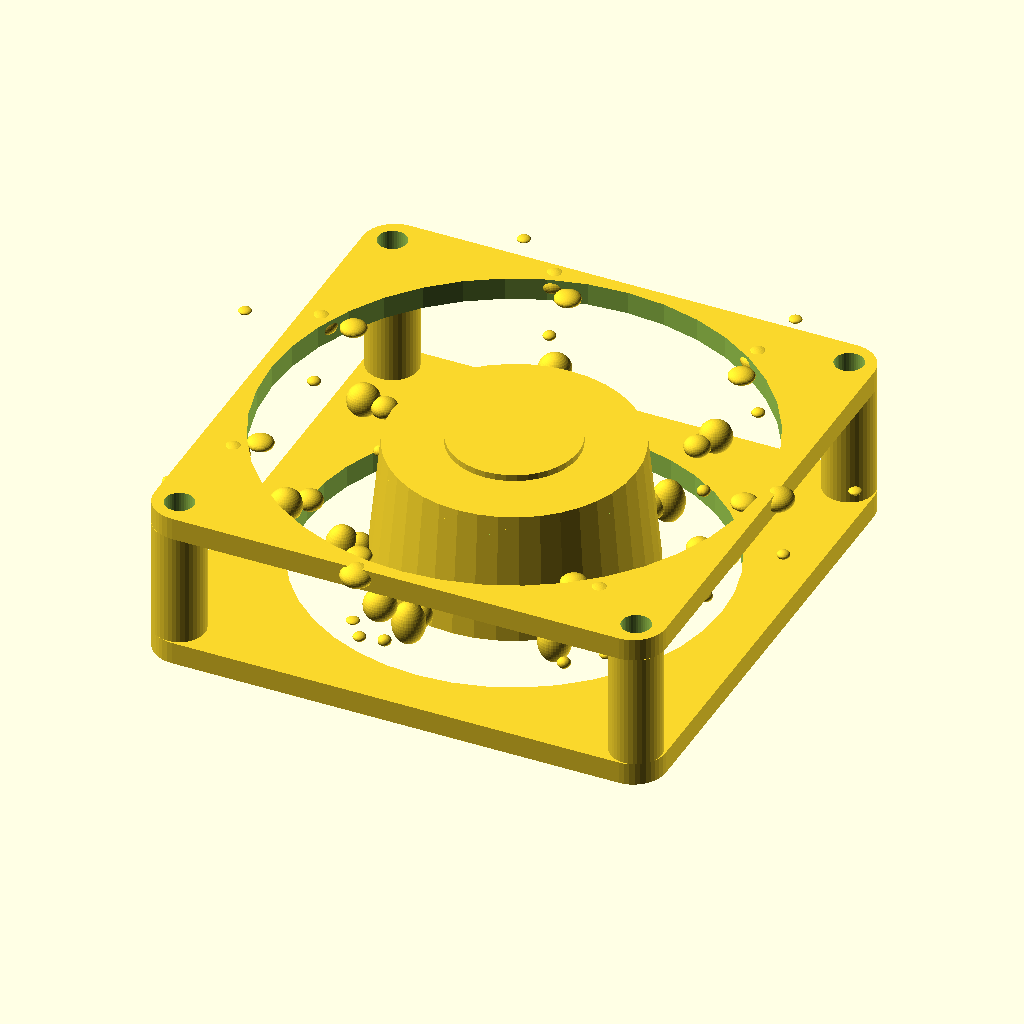
Cell 1 — every parameter at its default value.
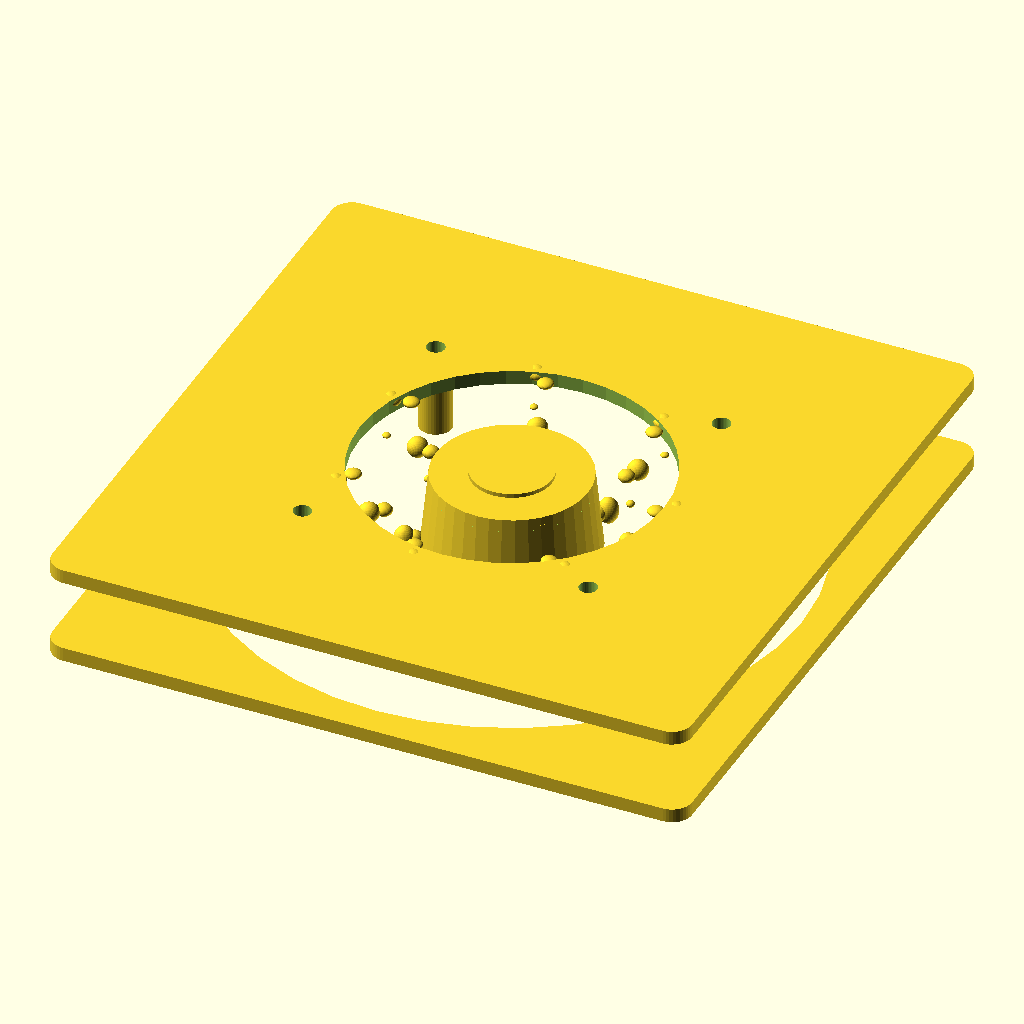
Cell 2 — fan_outer_size set to 160, the other parameters unchanged.
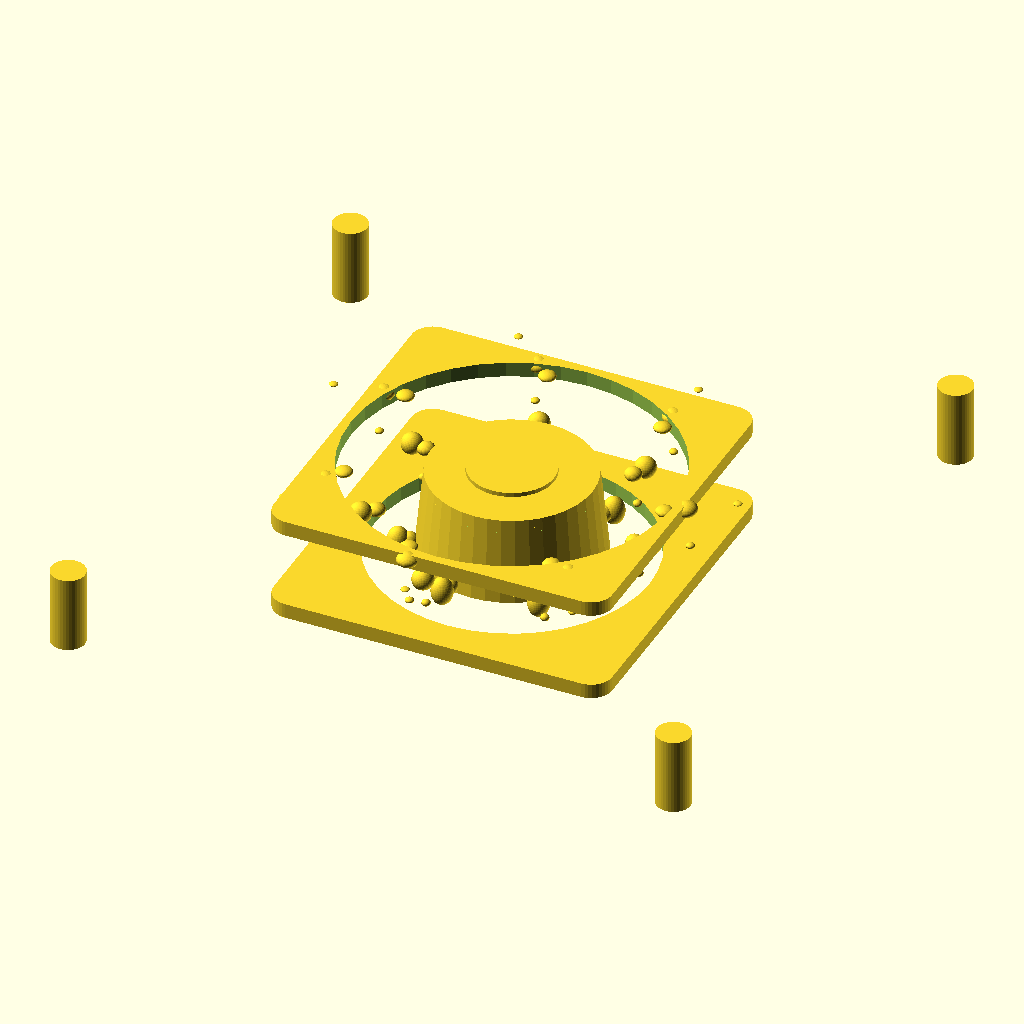
Cell 3: the same model with mounting_hole_spacing = 143.
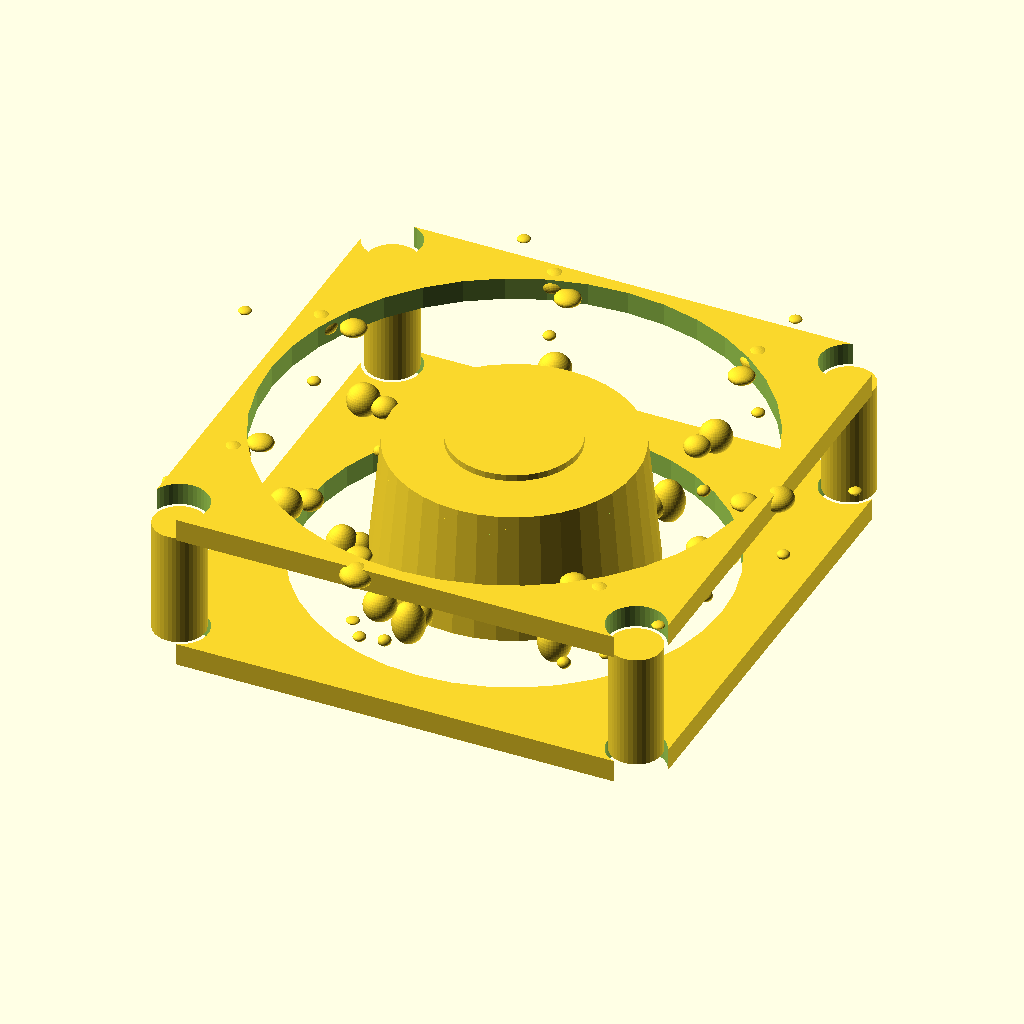
Cell 4 — mounting_hole_dia set to 9, the other parameters unchanged.
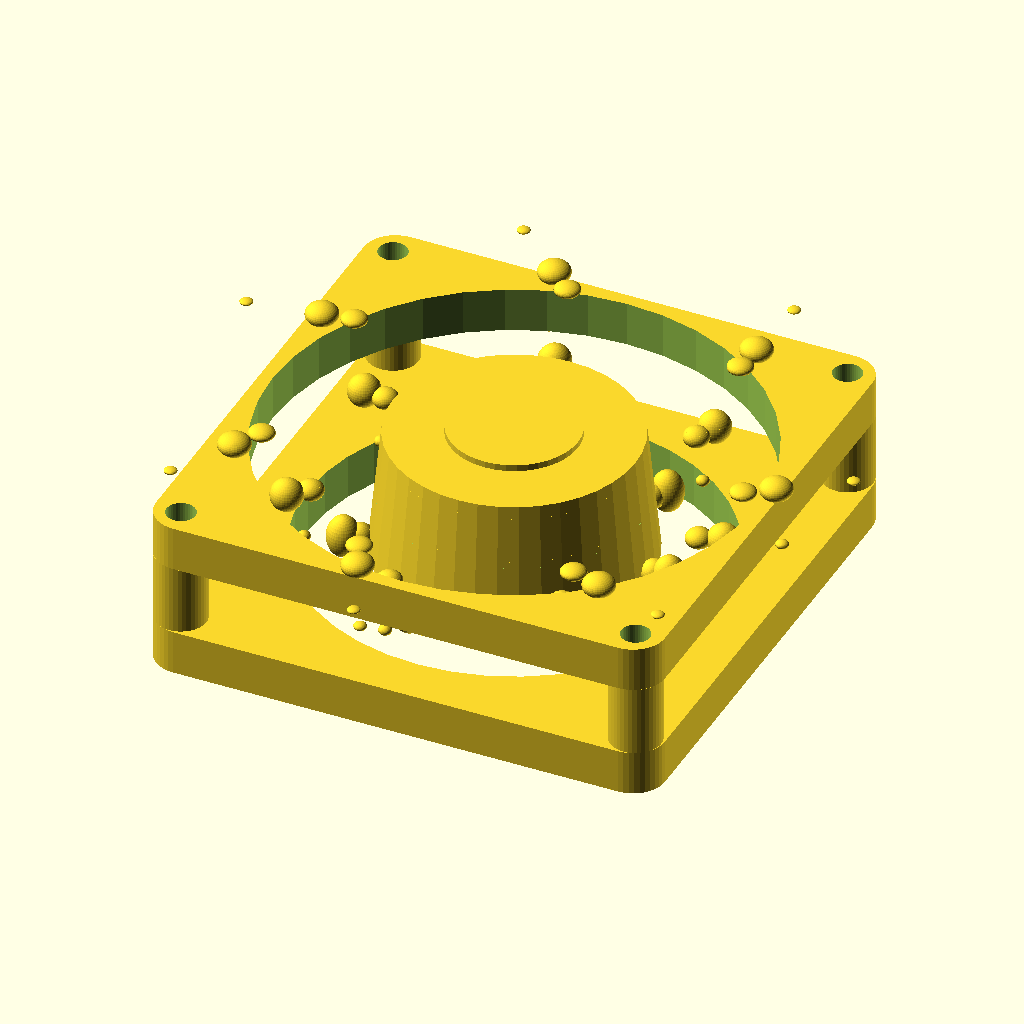
Cell 5: frame_thickness = 7 (everything else at default).
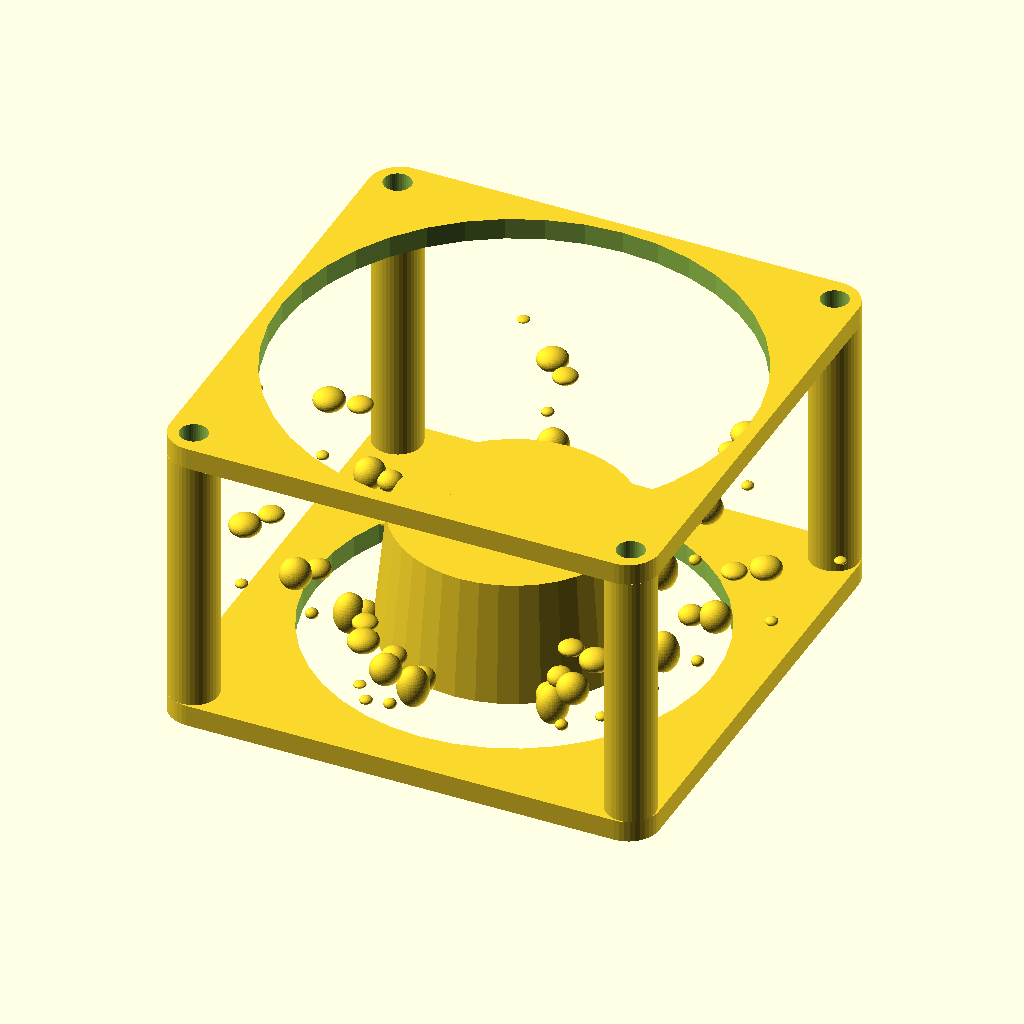
Cell 6: the same model with total_depth = 50.
The same orthographic view direction (rotation 55°, 0°, 25°; colour scheme Cornfield) for every cell, with the view re-fitted per cell, so scale and position can differ between cells.
OpenSCAD source file projects/p3d-bench/demo/runs/image2cad_articraft_pc_fan_128372_image_openscad_qwen-reason/generated.scad:
// Parametric Computer Cooling Fan
// Based on visual analysis of the provided image
// Features: Square frame, circular shroud, 7 twisted blades, corner mounting pillars

// ==========================================
// Parameters
// ==========================================

// Global Resolution
$fn = 40; // Higher for smoother curves, lower for faster rendering

// Dimensions (mm)
fan_outer_size = 80;          // Overall width/height of the square frame
mounting_hole_spacing = 71.5; // Standard spacing for 80mm fans
mounting_hole_dia = 4.5;      // Diameter for M4 screws
frame_thickness = 3.5;        // Thickness of the top and bottom frames
total_depth = 25;             // Total height of the fan
corner_radius = 5;            // Rounding of the square frame corners

// Hub and Motor
hub_diameter = 42;
hub_height = 20;
hub_top_diameter = 38;        // Slight taper on top of hub

// Blades
blade_count = 7;
blade_root_radius = 22;       // Radius where blade starts (hub surface)
blade_tip_radius = 36;        // Radius where blade ends (shroud inner)
blade_twist_angle = 35;       // Total twist of the blade from root to tip
blade_thickness_root = 4;     // Thickness at the hub
blade_thickness_tip = 2;      // Thickness at the tip

// ==========================================
// Main Assembly
// ==========================================

fan_assembly();

module fan_assembly() {
    // 1. Bottom Frame (Base)
    // Acts as the mounting base and air intake support
    translate([0, 0, 0])
    difference() {
        // Solid base plate with rounded corners
        rounded_square_plate(fan_outer_size, frame_thickness, corner_radius);
        
        // Large central hole for air intake
        translate([0, 0, -1])
        cylinder(h = frame_thickness + 2, d = fan_outer_size - 15);
        
        // Mounting holes
        mounting_holes();
    }

    // 2. Corner Pillars (Standoffs)
    // Connects bottom frame to top frame, provides structural integrity
    corner_pillars();

    // 3. Central Hub and Blades
    // The rotating part (modeled as static here)
    translate([0, 0, frame_thickness]) // Sit on top of bottom frame
    fan_rotor();

    // 4. Top Frame (Guard/Shroud)
    // Protects the blades and directs airflow
    translate([0, 0, total_depth - frame_thickness])
    difference() {
        // Top plate with rounded corners
        rounded_square_plate(fan_outer_size, frame_thickness, corner_radius);
        
        // Circular cutout for the blades (Shroud)
        // The image shows a circular opening inside the square frame
        translate([0, 0, -1])
        cylinder(h = frame_thickness + 2, d = blade_tip_radius * 2 + 4);
        
        // Mounting holes (aligned with bottom)
        mounting_holes();
    }
}

// ==========================================
// Component Modules
// ==========================================

// Creates a square plate with rounded corners
module rounded_square_plate(size, height, r) {
    hull() {
        offset = size / 2 - r;
        for (x = [-1, 1], y = [-1, 1]) {
            translate([x * offset, y * offset, 0])
            cylinder(h = height, r = r);
        }
    }
}

// Creates the 4 mounting holes at the corners
module mounting_holes() {
    offset = mounting_hole_spacing / 2;
    for (x = [-1, 1], y = [-1, 1]) {
        translate([x * offset, y * offset, 0])
        cylinder(h = 100, d = mounting_hole_dia, center = true);
    }
}

// Creates the 4 vertical pillars at the mounting hole locations
module corner_pillars() {
    offset = mounting_hole_spacing / 2;
    pillar_outer_dia = 8;
    // Pillar height is the distance between top and bottom frames
    pillar_height = total_depth - 2 * frame_thickness;
    
    for (x = [-1, 1], y = [-1, 1]) {
        translate([x * offset, y * offset, frame_thickness])
        difference() {
            // Outer pillar
            cylinder(h = pillar_height, d = pillar_outer_dia);
            // Inner hole (optional, for weight reduction or wire routing)
            // translate([0, 0, -1]) cylinder(h = pillar_height + 2, d = mounting_hole_dia);
        }
    }
}

// The central rotating assembly (Hub + Blades)
module fan_rotor() {
    // Central Motor Hub
    // Tapered cylinder
    cylinder(h = hub_height, d1 = hub_diameter, d2 = hub_top_diameter);
    
    // Small detail on top of hub
    translate([0, 0, hub_height])
    cylinder(h = 1, d = 20);

    // Blades
    for (i = [0 : blade_count - 1]) {
        rotate([0, 0, i * 360 / blade_count])
        fan_blade();
    }
}

// Single Fan Blade
// Uses hull() to create a twisted, tapered airfoil shape
module fan_blade() {
    // We define three cross-sections (Root, Mid, Tip) and hull them together.
    // This creates a smooth, curved, twisted surface.
    
    // 1. Root Profile (at the hub)
    // Positioned at root radius, slightly above the base
    translate([blade_root_radius, 0, 2]) 
    rotate([0, 0, 0]) // No twist at root
    blade_cross_section(blade_thickness_root, 8);

    // 2. Mid Profile (intermediate)
    // Positioned halfway, with half the twist
    mid_radius = (blade_root_radius + blade_tip_radius) / 2;
    translate([mid_radius, 0, hub_height / 2])
    rotate([0, 0, blade_twist_angle / 2])
    blade_cross_section((blade_thickness_root + blade_thickness_tip)/2, 12);

    // 3. Tip Profile (at the shroud)
    // Positioned at tip radius, with full twist
    translate([blade_tip_radius, 0, hub_height])
    rotate([0, 0, blade_twist_angle])
    blade_cross_section(blade_thickness_tip, 16);
}

// Helper module for the blade cross-section (Airfoil shape)
// Creates a teardrop-like volume
module blade_cross_section(thickness, width) {
    // Using hull of spheres/ellipsoids to create a smooth 3D airfoil volume
    // Leading edge (thicker)
    translate([0, 0, 0]) 
    scale([1, 1, thickness/4]) // Flatten the sphere
    sphere(d = 4);
    
    // Body
    translate([width * 0.3, 0, 0])
    scale([1, 1, thickness/3])
    sphere(d = 5);

    // Trailing edge (thinner, pointed)
    translate([width, 0, 0])
    scale([1, 1, thickness/5])
    sphere(d = 2);
}
Parameter table extracted from the source (name, type, default, range or options):
fan_outer_size: number, default 80
mounting_hole_spacing: number, default 71.5
mounting_hole_dia: number, default 4.5
frame_thickness: number, default 3.5
total_depth: number, default 25
corner_radius: number, default 5
hub_diameter: number, default 42
hub_height: number, default 20
hub_top_diameter: number, default 38
blade_count: number, default 7
blade_root_radius: number, default 22
blade_tip_radius: number, default 36
blade_twist_angle: number, default 35
blade_thickness_root: number, default 4
blade_thickness_tip: number, default 2
